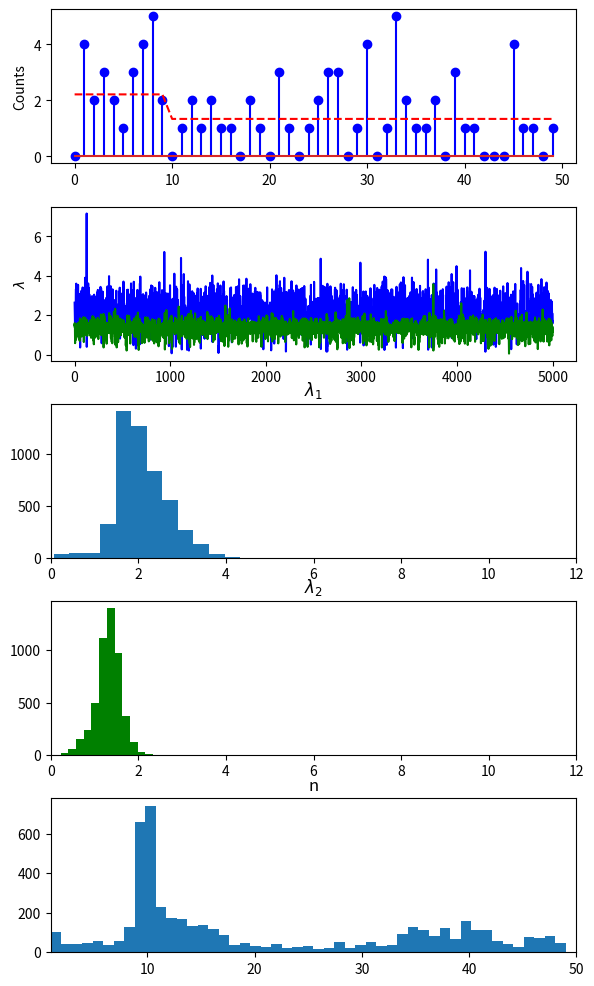

Python code for this plot: (Note: this script raises an exception after producing the figure.)
import numpy as np



def gibbs(x,
          E         = 5200,
          BURN_IN   = 200,
          frequency = 100,
          init      = lambda : [],
          sample    = lambda i,gibbs_sample: []):
    
    gibbs_sample = init()
    m            = len(gibbs_sample)
    chain        = np.zeros((E-BURN_IN,m))
    
    for e in range(E):
        if e%frequency==0:
            print (f'At iteration {e}')
        for i in range(m):
            gibbs_sample[i]    = sample(i,gibbs_sample)
        if e>=BURN_IN:
            chain[e-BURN_IN,:] = gibbs_sample
            
    return chain

if __name__=='__main__':
    from scipy.stats import uniform, gamma, poisson
    import matplotlib.pyplot as plt
    
    from numpy import log,exp
    from numpy.random import multinomial
    import os
    
    N              = 50
    a              = 2
    b              = 1
    
    n              = int(round(uniform.rvs()*N)) # Change-point: where the intensity parameter changes.
    lambda1        = gamma.rvs(a,scale=1./b)
    lambda2        = gamma.rvs(a,scale=1./b)
    
    lambdas        = [lambda1]*n
    lambdas[n:N-1] = [lambda2]*(N-n)

    print (f'Change point={n}, lambdas=({lambda1},{lambda2})')    
    def init():
        return[int(round(uniform.rvs()*N)),
               gamma.rvs(a,scale=1./b),
               gamma.rvs(a,scale=1./b)]
    
    def sample(i,gibbs_sample):

        if i==0:
            n = int(gibbs_sample[2])
            return gamma.rvs(a+sum(x[0:n]), scale=1./(n+b))
        elif i==1:
            n = int(gibbs_sample[2])
            return gamma.rvs(a+sum(x[n:N]), scale=1./(N-n+b))
        elif i==2:
            lambda1 = gibbs_sample[0]
            lambda2 = gibbs_sample[1]            
            mult_n = np.array([0]*N)
            for i in range(N):
                mult_n[i] = sum(x[0:i])*log(lambda1) - i*lambda1 + sum(x[i:N])*log(lambda2) - (N-i)*lambda2
            mult_n = exp(mult_n-max(mult_n))
            n      = np.where(multinomial(1,mult_n/sum(mult_n),size=1)==1)[1][0]
            return n
 
    x             = poisson.rvs(lambdas)    
    chain         = gibbs(x,init = init, sample= sample)
    chain_lambda1 = chain[:,0]
    chain_lambda2 = chain[:,1]
    chain_n       = chain[:,2]
    
    f, (ax1,ax2,ax3,ax4,ax5) = plt.subplots(5,1,figsize=(6,10))
    f.tight_layout(pad=1.0)

    ax1.stem(range(N),x,linefmt='b-', markerfmt='bo')
    ax1.plot(range(N),lambdas,'r--')
    ax1.set_ylabel('Counts')
    
    ax2.plot(chain_lambda1,'b',chain_lambda2,'g')
    ax2.set_ylabel('$\lambda$')
    
    ax3.hist(chain_lambda1,20)
    ax3.set_title('$\lambda_1$')
    ax3.set_xlim([0,12])
    
    ax4.hist(chain_lambda2,20,color='g')
    ax4.set_xlim([0,12])
    ax4.set_title('$\lambda_2$')
    
    ax5.hist(chain_n,50)
    ax5.set_title('n')
    ax5.set_xlim([1,50])
    
    plt.savefig(os.path.basename(__file__).split('.')[0] )
    
    plt.show()    